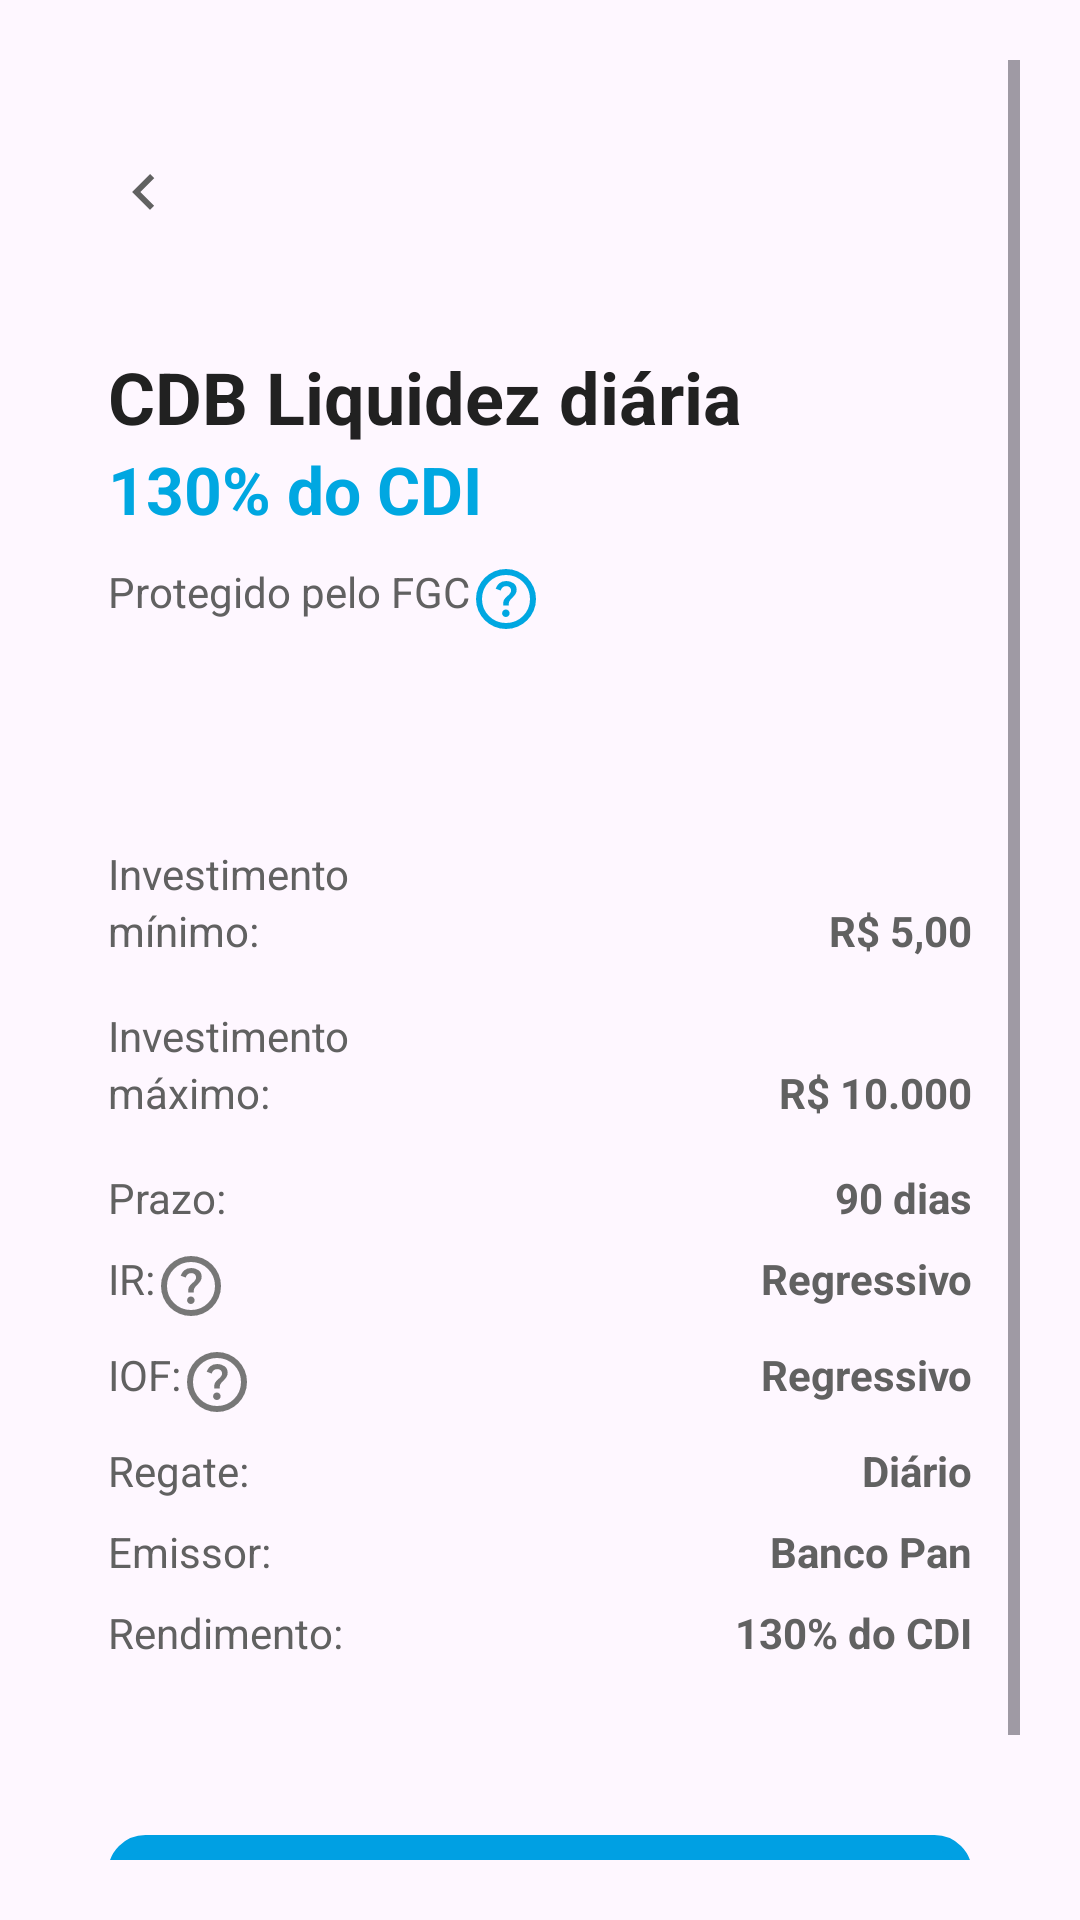

The Android layout XML behind this screen, and the referenced resources:
<!-- AndroidManifest.xml: application theme Theme.PanBankApp -->
<!-- res/layout/fragment_pantalla_tres.xml -->
<?xml version="1.0" encoding="utf-8"?>
<ScrollView xmlns:android="http://schemas.android.com/apk/res/android"
    xmlns:app="http://schemas.android.com/apk/res-auto"
    style="@style/ScrollViewStyle">

    <LinearLayout
        style="@style/PersonalizadoLinearLayout">

        <ImageView
            style="@style/ButtonImage" />

        <TextView
            style="@style/TituloTela3Text" />

        <TextView
            style="@style/SubtituloTela3Text" />

        <TextView
           style="@style/ProtegidoText"
            android:drawableTint="@color/azul_texto"
           app:drawableEndCompat="@drawable/ic_ajuda"/>

        
        <LinearLayout
            android:layout_width="match_parent"
            android:layout_height="wrap_content"
            android:layout_marginTop="30dp"
            android:orientation="vertical">

            
            <LinearLayout
                style="@style/VerticalLinhaLayout">

                <TextView
                    style="@style/GeneralText"
                    android:text="@string/tela3_texto1" />

                <LinearLayout
                    style="@style/HorizontalLinhaLayout">

                    <TextView
                        style="@style/MinimoText"
                        android:text="@string/mismo_tela3_text1" />

                    <TextView
                        style="@style/NumeroText"
                        android:text="@string/numero_tex1" />

                </LinearLayout>

            </LinearLayout>

            <LinearLayout
                style="@style/VerticalLinhaLayout">

                <TextView
                    style="@style/GeneralText"
                    android:text="@string/tela3_text2" />

                <LinearLayout
                    style="@style/HorizontalLinhaLayout">

                    <TextView
                        style="@style/MinimoText"
                        android:text="@string/mismo_tela3_text2" />

                    <TextView
                        style="@style/NumeroText"
                        android:text="@string/nuemero_text2" />
                </LinearLayout>
            </LinearLayout>


            <LinearLayout
                style="@style/HorizontalLinhaLayout">

                <TextView
                    style="@style/MinimoText"
                    android:text="@string/tela_text3" />

                <TextView
                    style="@style/NumeroText"
                    android:text="@string/numero_text3" />
            </LinearLayout>

            <LinearLayout
                style="@style/HorizontalLinhaLayout">

                <TextView
                    style="@style/IzquerdaTelaTextView"
                    android:text="@string/tela3_text4"
                    app:drawableRightCompat="@drawable/ic_ajuda" />

                <TextView
                    style="@style/DereitaTelaTextView"
                    android:text="@string/numero_text4" />
            </LinearLayout>

            <LinearLayout
                style="@style/HorizontalLinhaLayout">

                <TextView
                    style="@style/IzquerdaTelaTextView"
                    android:text="@string/tela_text5"
                    app:drawableRightCompat="@drawable/ic_ajuda" />


                <TextView
                    style="@style/DereitaTelaTextView"
                    android:text="@string/numero_text5" />
            </LinearLayout>

            <LinearLayout
                style="@style/HorizontalLinhaLayout">

                <TextView
                    style="@style/MinimoText"
                    android:text="@string/tela3_text6" />


                <TextView
                    style="@style/NumeroText"
                    android:text="@string/nuemero_text6" />
            </LinearLayout>

            <LinearLayout
                style="@style/HorizontalLinhaLayout">

                <TextView
                    style="@style/MinimoText"
                    android:text="@string/tela3_text7" />


                <TextView
                    style="@style/NumeroText"
                    android:text="@string/numero_text7" />
            </LinearLayout>

            <LinearLayout
                style="@style/HorizontalLinhaLayout"
                android:paddingBottom="20dp">

                <TextView
                    style="@style/MinimoText"
                    android:text="@string/tela_text8" />

                <TextView
                    style="@style/NumeroText"
                    android:text="@string/numero_text" />
            </LinearLayout>

        </LinearLayout>

        <androidx.appcompat.widget.AppCompatButton
            android:id="@+id/invest_button"
            style="@style/InvestButton"
            android:backgroundTint="@color/azul_select"/>

    </LinearLayout>
</ScrollView>
<!-- resources referenced by this layout -->
<resources>
  <color name="azul_select">#00A0E3</color>
  <color name="azul_texto">#00A7E1</color>
  <string name="mismo_tela3_text1">mínimo:</string>
  <string name="mismo_tela3_text2">máximo:</string>
  <string name="nuemero_text2">R$ 10.000</string>
  <string name="nuemero_text6">Diário</string>
  <string name="numero_tex1">R$ 5,00</string>
  <string name="numero_text">130% do CDI</string>
  <string name="numero_text3">90 dias</string>
  <string name="numero_text4">Regressivo</string>
  <string name="numero_text5">Regressivo</string>
  <string name="numero_text7">Banco Pan</string>
  <string name="tela3_text2">Investimento</string>
  <string name="tela3_text4">IR:</string>
  <string name="tela3_text6">Regate:</string>
  <string name="tela3_text7">Emissor:</string>
  <string name="tela3_texto1">Investimento</string>
  <string name="tela_text3">Prazo:</string>
  <string name="tela_text5">IOF:</string>
  <string name="tela_text8">Rendimento:</string>
  <style name="ButtonImage">
              <item name="android:layout_width">wrap_content</item>
              <item name="android:layout_height">wrap_content</item>
              <item name="android:layout_marginBottom">20dp</item>
              <item name="android:src">@drawable/ic_seta_iz</item>
          </style>
  <style name="GeneralText">
              <item name="android:layout_width">wrap_content</item>
              <item name="android:layout_height">0dp</item>
              <item name="android:layout_weight">1</item>
              <item name="android:textColor">@color/gris_texto</item>
              <item name="android:textSize">14sp</item>
          </style>
  <style name="HorizontalLinhaLayout">
              <item name="android:layout_width">match_parent</item>
              <item name="android:layout_height">wrap_content</item>
              <item name="android:layout_marginBottom">8dp</item>
              <item name="android:orientation">horizontal</item>
          </style>
  <style name="IzquerdaTelaTextView">
          <item name="android:layout_width">wrap_content</item>
          <item name="android:layout_height">wrap_content</item>
          <item name="android:textColor">@color/gris_texto</item>
          <item name="android:textSize">14sp</item>
      </style>
  <style name="ScrollViewStyle">
          <item name="android:layout_width">match_parent</item>
          <item name="android:layout_height">match_parent</item>
          <item name="android:padding">20dp</item>
          <item name="background">@color/backgroundApp</item>
      </style>
  <style name="VerticalLinhaLayout">
              <item name="android:layout_width">match_parent</item>
              <item name="android:layout_height">wrap_content</item>
              <item name="android:layout_marginBottom">8dp</item>
              <item name="android:orientation">vertical</item>
          </style>
  <style name="Theme.PanBankApp" parent="Base.Theme.PanBankApp" />
  <color name="gris_texto">#616161</color>
  <!-- drawable btn_3 (drawable) -->
  <?xml version="1.0" encoding="utf-8"?>
  <shape android:shape="rectangle"
      xmlns:android="http://schemas.android.com/apk/res/android">
  
      <stroke android:color="#00A7E1" android:width="5dp"/>
  
      <corners android:radius="10dp"/>
  </shape>
  <string name="boton_invertir">Investir</string>
  <color name="gray_light">#E0E0E0</color>
  <string name="fgc">Protegido pelo FGC</string>
  <color name="backgroundApp">#F5F5F5</color>
  <string name="porcentaje_tela3">130% do CDI</string>
  <color name="black_bajo">#212121</color>
  <string name="cdb_liquidez_di_ria">CDB Liquidez diária</string>
  <style name="Base.Theme.PanBankApp" parent="Theme.Material3.DayNight.NoActionBar">
          
          <item name="colorPrimary">@color/backgroundApp</item>
          <item name="colorSecondary">@color/black</item>
  
      </style>
  <color name="black">#000</color>
</resources>
